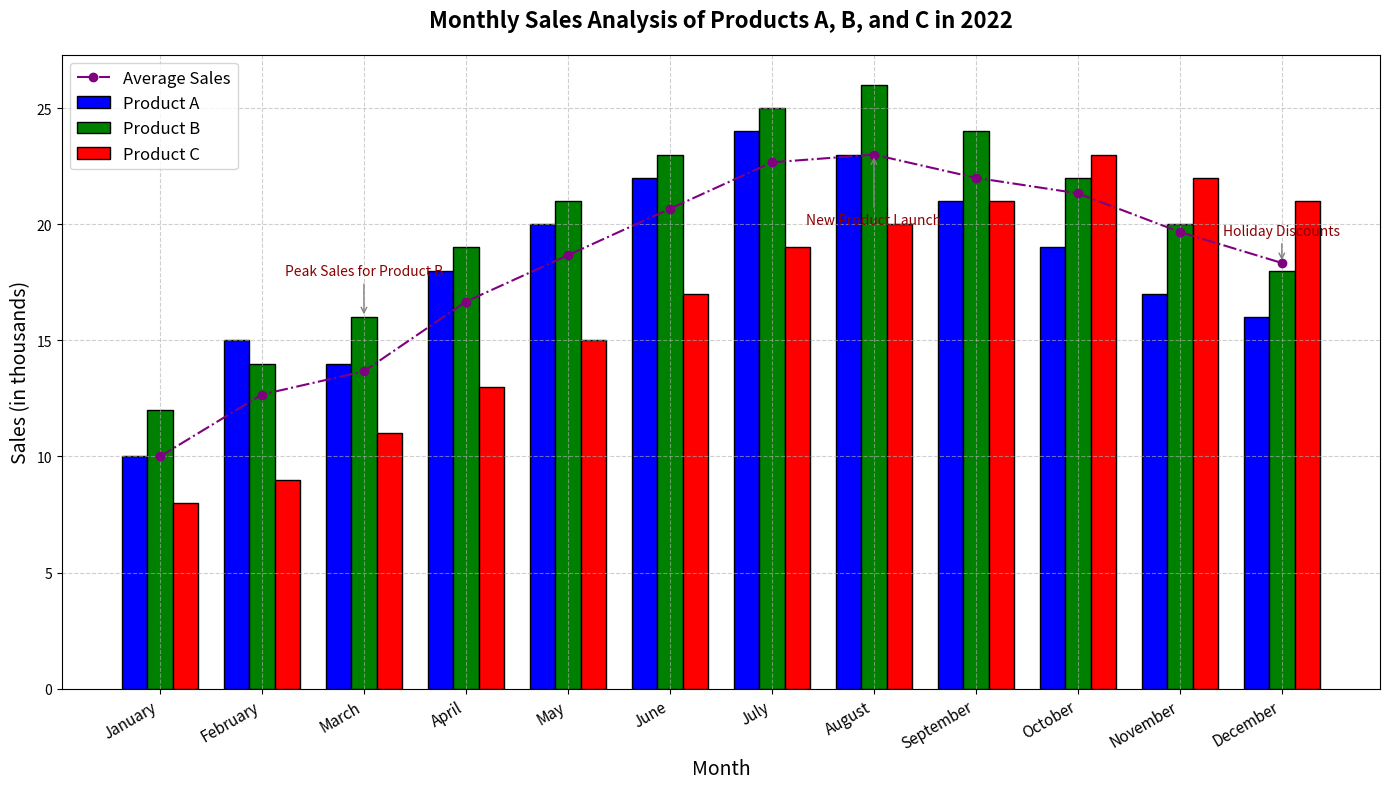

Write the Python code that produced this figure.
import matplotlib.pyplot as plt
import numpy as np

# Backstory: Our company is analyzing the monthly sales of three different products (A, B, and C) in 2022.
# We want to visualize the sales data to identify trends and patterns over the year.

# Define the months of the year
months = np.array([
    'January', 'February', 'March', 'April', 'May', 'June',
    'July', 'August', 'September', 'October', 'November', 'December'
])

# Sales data for three products (in thousands)
product_A_sales = np.array([10, 15, 14, 18, 20, 22, 24, 23, 21, 19, 17, 16])
product_B_sales = np.array([12, 14, 16, 19, 21, 23, 25, 26, 24, 22, 20, 18])
product_C_sales = np.array([8, 9, 11, 13, 15, 17, 19, 20, 21, 23, 22, 21])

# Define positions for each month on the x-axis
x_positions = np.arange(len(months))

# Create the bar chart with subplots
fig, ax = plt.subplots(figsize=(14, 8))

# Set bar width
bar_width = 0.25

# Plotting the sales data for each product
bars_A = ax.bar(x_positions - bar_width, product_A_sales, width=bar_width, label='Product A', color='blue', edgecolor='black')
bars_B = ax.bar(x_positions, product_B_sales, width=bar_width, label='Product B', color='green', edgecolor='black')
bars_C = ax.bar(x_positions + bar_width, product_C_sales, width=bar_width, label='Product C', color='red', edgecolor='black')

# Add annotations to indicate significant milestones
annotations = {
    'March': ('Peak Sales for Product B', (0, 30)),
    'August': ('New Product Launch', (0, -50)),
    'December': ('Holiday Discounts', (0, 20))
}

for month, (text, offset) in annotations.items():
    index = np.where(months == month)[0][0]
    target_sales = product_B_sales[index] if month == 'March' else sum([
        product_A_sales[index], product_B_sales[index], product_C_sales[index]
    ]) / 3.0
    ax.annotate(
        text, 
        (x_positions[index], target_sales), 
        xytext=offset, 
        textcoords='offset points', 
        arrowprops=dict(arrowstyle='->', color='grey'),
        ha='center', fontsize=10, color='darkred'
    )

# Titles and labels
ax.set_title("Monthly Sales Analysis of Products A, B, and C in 2022", fontsize=16, fontweight='bold', pad=20)
ax.set_xlabel("Month", fontsize=14)
ax.set_ylabel("Sales (in thousands)", fontsize=14)

# Set x-ticks and labels
ax.set_xticks(x_positions)
ax.set_xticklabels(months, fontsize=11, rotation=30, ha='right')

# Add legend and grid
ax.legend(fontsize=12, loc='upper left')
ax.grid(True, linestyle='--', alpha=0.6)

# Calculate the average sales line and plot it
average_sales = (product_A_sales + product_B_sales + product_C_sales) / 3
ax.plot(x_positions, average_sales, color='purple', linestyle='-.', marker='o', linewidth=1.5, label='Average Sales')
ax.legend(fontsize=12, loc='upper left')

# Automatically adjust layout to prevent overlap
plt.tight_layout()

# Display the plot
plt.show()
